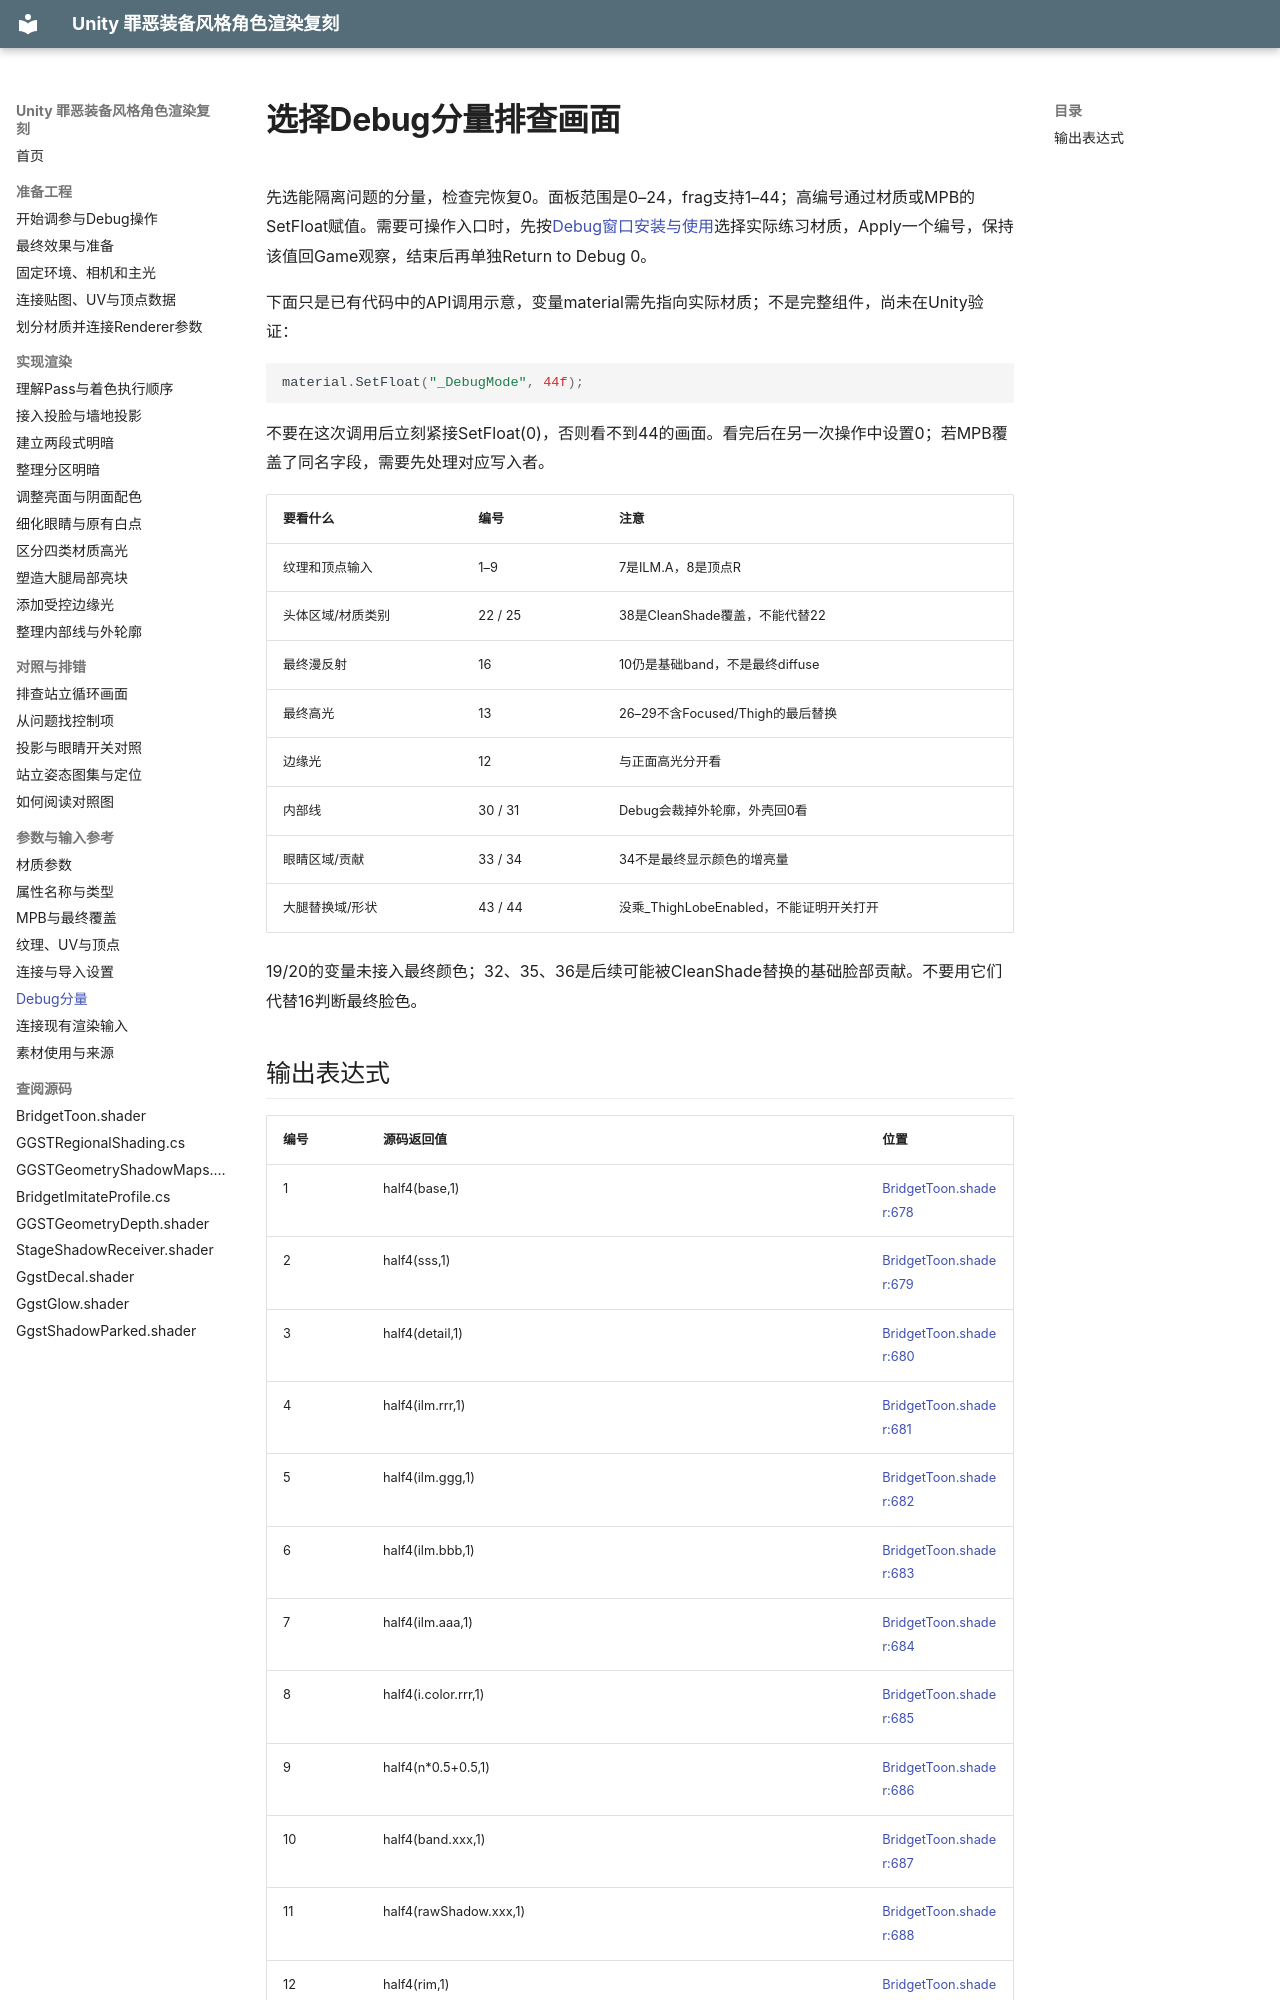

repository: xuu-xuu-xuu/Guilty-Gear_Rendering_imitate · page: reference/debug/index.html · generator: mkdocs

# 选择Debug分量排查画面

先选能隔离问题的分量，检查完恢复0。面板范围是0–24，frag支持1–44；高编号通过材质或MPB的SetFloat赋值。需要可操作入口时，先按[Debug窗口安装与使用](practice.md)选择实际练习材质，Apply一个编号，保持该值回Game观察，结束后再单独Return to Debug 0。

下面只是已有代码中的API调用示意，变量material需先指向实际材质；不是完整组件，尚未在Unity验证：

```csharp
material.SetFloat("_DebugMode", 44f);
```

不要在这次调用后立刻紧接SetFloat(0)，否则看不到44的画面。看完后在另一次操作中设置0；若MPB覆盖了同名字段，需要先处理对应写入者。

| 要看什么 | 编号 | 注意 |
|---|---|---|
| 纹理和顶点输入 | 1–9 | 7是ILM.A，8是顶点R |
| 头体区域/材质类别 | 22 / 25 | 38是CleanShade覆盖，不能代替22 |
| 最终漫反射 | 16 | 10仍是基础band，不是最终diffuse |
| 最终高光 | 13 | 26–29不含Focused/Thigh的最后替换 |
| 边缘光 | 12 | 与正面高光分开看 |
| 内部线 | 30 / 31 | Debug会裁掉外轮廓，外壳回0看 |
| 眼睛区域/贡献 | 33 / 34 | 34不是最终显示颜色的增亮量 |
| 大腿替换域/形状 | 43 / 44 | 没乘_ThighLobeEnabled，不能证明开关打开 |

19/20的变量未接入最终颜色；32、35、36是后续可能被CleanShade替换的基础脸部贡献。不要用它们代替16判断最终脸色。
